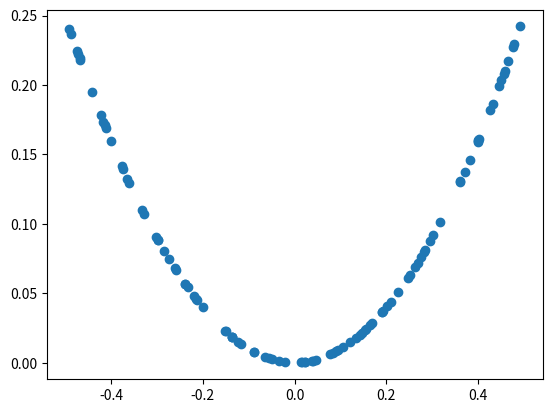

This chart was generated by the following Python code:
# example of generating random samples from X^2
from numpy.random import rand
from numpy import hstack
from matplotlib import pyplot

# generate randoms sample from x^2
def generate_samples(n=100):

  # generate random inputs in [-0.5, 0.5]
  X1 = rand(n) - 0.5
  # generate outputs X^2 (quadratic)
  X2 = X1**2

  # stack arrays
  X1 = X1.reshape(n, 1)
  X2 = X2.reshape(n, 1)

  return hstack((X1, X2))

# generate samples
data = generate_samples()
# plot samples
pyplot.scatter(data[:, 0], data[:, 1])
pyplot.show()